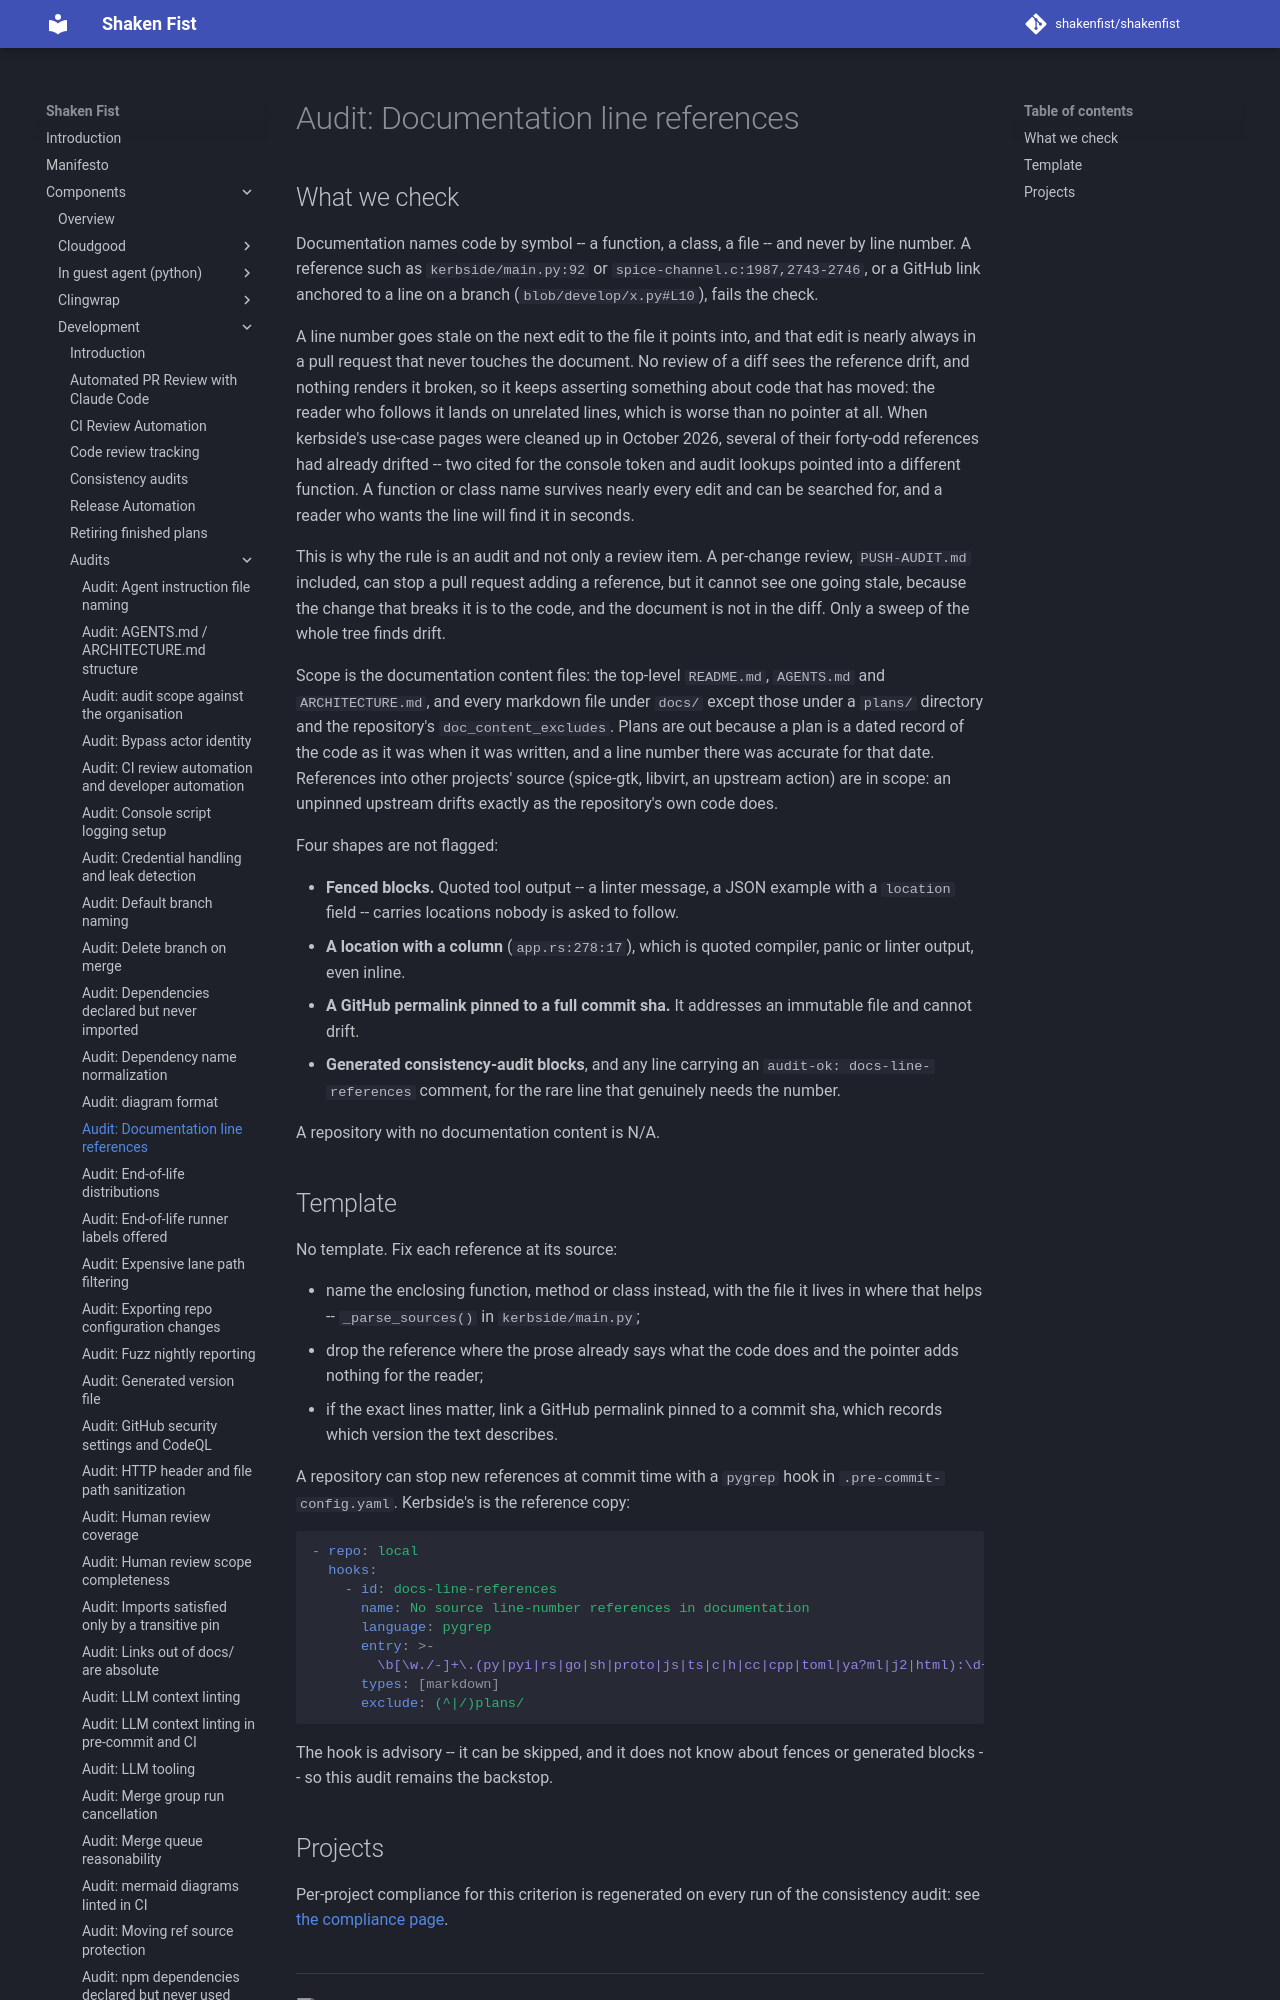

repository: shakenfist/shakenfist · page: components/development/audits/docs-line-references/index.html · generator: mkdocs

# Audit: Documentation line references

## What we check

Documentation names code by symbol -- a function, a class, a file --
and never by line number. A reference such as `kerbside/main.py:92` <!-- audit-ok: docs-line-references -->
or `spice-channel.c:1987,2743-2746`, or a GitHub link anchored to a <!-- audit-ok: docs-line-references -->
line on a branch (`blob/develop/x.py#L10`), fails the check. <!-- audit-ok: docs-line-references -->

A line number goes stale on the next edit to the file it points
into, and that edit is nearly always in a pull request that never
touches the document. No review of a diff sees the reference drift,
and nothing renders it broken, so it keeps asserting something about
code that has moved: the reader who follows it lands on unrelated
lines, which is worse than no pointer at all. When kerbside's
use-case pages were cleaned up in October 2026, several of their
forty-odd references had already drifted -- two cited for the console
token and audit lookups pointed into a different function. A
function or class name survives nearly every edit and can be
searched for, and a reader who wants the line will find it in
seconds.

This is why the rule is an audit and not only a review item. A
per-change review, `PUSH-AUDIT.md` included, can stop a pull request
adding a reference, but it cannot see one going stale, because the
change that breaks it is to the code, and the document is not in
the diff. Only a sweep of the whole tree finds drift.

Scope is the documentation content files: the top-level
`README.md`, `AGENTS.md` and `ARCHITECTURE.md`, and every markdown
file under `docs/` except those under a `plans/` directory and the
repository's `doc_content_excludes`. Plans are out because a plan is
a dated record of the code as it was when it was written, and a line
number there was accurate for that date. References into other
projects' source (spice-gtk, libvirt, an upstream action) are in
scope: an unpinned upstream drifts exactly as the repository's own
code does.

Four shapes are not flagged:
